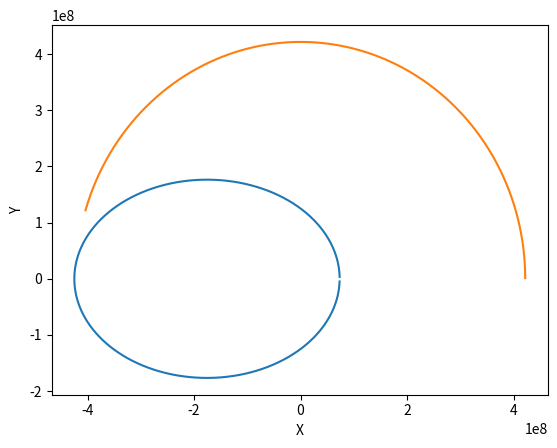
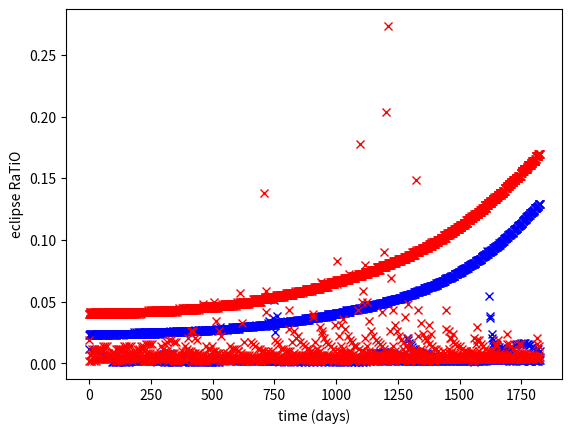

Here is the Python script that generated these plots, in order:
import numpy as np
import matplotlib.pyplot as plot 

JUPITER_MU = 1.26687*(10**8)*(10**9)
JUPITER_RAD = 69173000

JUPITER_ORB_PERIOD = 4332.589*24*60*60

INIT_Z_PHASE2 = 2*np.pi*((2*365*24*60*60)/JUPITER_ORB_PERIOD)

PROBE_PERIGEE_2YEAR = 73323380 
PROBE_APOGEE_2YEAR  = 622557000

PROBE_PERIGEE_3YEAR = PROBE_PERIGEE_2YEAR
PROBE_APOGEE_3YEAR  = 424821500

class Environment:
    moonCount    = 0
    moonRadii    = [] # all in meters
    moonOrbRadii = []
    moonOrbFreqs = []

    probeSemiMajor = 0
    probeSemiMinor = 0
    probeEccentrisity = 0
    probeSOAnglerMom = 0
    probeTheta = 0
    probeZ = 0
    probeR = 0

    currentTime = 0

    timesHist = []
    moonElcipseHist = []
    JupElcipseHist = []

    probeOrbitPeriod = 0
    

    def __init__(this, initSolarAngle, probeOrbitPerigee, probeOrbitApogee ): 
        
        this.probeSemiMajor = (probeOrbitPerigee+probeOrbitApogee)/2
        this.probeSemiMinor = ( (this.probeSemiMajor**2) - ( this.probeSemiMajor - probeOrbitPerigee )**2 )**0.5
        this.probeEccentrisity = (1-(this.probeSemiMinor**2/this.probeSemiMajor**2))**0.5

        this.probeSOAnglerMom = ( JUPITER_MU * this.probeSemiMajor * ( 1 - (this.probeEccentrisity**2) ) )**0.5

        this.dzdt = 2*np.pi/JUPITER_ORB_PERIOD
        this.A = (JUPITER_MU/this.probeSOAnglerMom) + this.dzdt
        this.B = (JUPITER_MU/this.probeSOAnglerMom)*this.probeEccentrisity
        this.hhomu = this.probeSOAnglerMom*this.probeSOAnglerMom/JUPITER_MU

        this.probeR = this.hhomu/( 1 + (this.probeEccentrisity * np.cos( this.probeTheta )) )

        this.currentTime = initSolarAngle/this.dzdt

        this.probeOrbitPeriod = np.pi*2*np.sqrt((this.probeSemiMajor**3) / JUPITER_MU)

        #this.addMoon( 1882700, 4820.6 ) # Callisto
        #this.addMoon( 1070400, 5268.2 ) # Ganymede
        #this.addMoon( 671100,  3121.6 ) # Europa
        this.addMoon( 421800,  1821.5*2 ) # IO

        #this.addMoon( JUPITER_RAD/1000, 0 )
        this.incrementTime(0)
        return;

    def addMoon(this, orbitalRadiusKM, moonDiameterKM):
        this.moonRadii.append( moonDiameterKM*1000 )
        
        this.moonOrbRadii.append( orbitalRadiusKM*1000 )

        this.moonOrbFreqs.append( 2*np.pi/(2*np.pi*np.sqrt( (orbitalRadiusKM*1000)**3 / JUPITER_MU )) )

        this.moonCount += 1

    def getMoonPos( this, moonIndex ):
        moonXAxisAngle = this.probeZ + (this.moonOrbFreqs[moonIndex]*this.currentTime)
        moonOrbRadius = this.moonOrbRadii[moonIndex]

        x = moonOrbRadius * np.cos( moonXAxisAngle )
        y = moonOrbRadius * np.sin( moonXAxisAngle )

        return x, y
        
    dzdt = 0
    A = 0
    B = 0
    hhomu = 0
        
    def incrementTime(this, timeChange):
        # update probe position
        angularVel = this.probeSOAnglerMom/(this.probeR**2) 

        this.probeTheta += angularVel*timeChange
        
        this.probeR = this.hhomu/( 1 + (this.probeEccentrisity * np.cos( this.probeTheta  )) )

        this.currentTime += timeChange
        this.probeZ = this.dzdt*this.currentTime

    def getProbePosition( this ):
        
        x = np.cos(this.probeTheta + this.probeZ) * this.probeR
        y = np.sin(this.probeTheta + this.probeZ) * this.probeR

        return x,y

    def inMoonEclipse( this, probePosition ):
        for mIndex in range(0, this.moonCount):
            moonPos = this.getMoonPos( mIndex )
            moonRadius = this.moonRadii[mIndex]

            if ( (moonPos[0]<probePosition[0]) and (abs(moonPos[1]-probePosition[1])<moonRadius) ):
                return True
            
        return False
    
    def inJupiterEclipse( this, probePosition ):
        if ( (0<probePosition[0]) and (abs(probePosition[1] ) < JUPITER_RAD) ):
            return True
        
        return False

    def getProbeConditions( this ):
        probePos = this.getProbePosition()
        
        moonEclipse = this.inMoonEclipse( probePos )
        jupEclipse = this.inJupiterEclipse( probePos )

        this.timesHist.append( this.currentTime )
        this.moonElcipseHist.append( moonEclipse )
        this.JupElcipseHist.append( jupEclipse )

        return probePos, jupEclipse, moonEclipse 


def displayOrbits():
    initEnv = Environment( 0, PROBE_PERIGEE_3YEAR, PROBE_APOGEE_3YEAR )
    initEnv.incrementTime( 0 )

    X = []
    Y = []

    moonsXs = [ [],[],[],[],[] ]
    moonsYs = [ [],[],[],[],[] ]

    for i in range(0, int((19.25)*60)):
        initEnv.incrementTime( 60 )
        cPos = initEnv.getProbePosition()

        X.append( cPos[0] )
        Y.append( cPos[1] )

        for mIndx in range(0, initEnv.moonCount):
            cMoonPos = initEnv.getMoonPos( mIndx )

            moonsXs[mIndx].append( cMoonPos[0] )
            moonsYs[mIndx].append( cMoonPos[1] )

    plot.figure( 69 );

    plot.plot( X, Y  );

    plot.ylabel("Y")
    plot.xlabel("X")


    for mIndx in range(0, initEnv.moonCount):
        plot.plot( moonsXs[mIndx], moonsYs[mIndx]  )
 
def displayEclipses():
    initEnv = Environment( 0, 73323380, 622557000 )
    initEnv.incrementTime( 0 )

    inEclipse = []
    time      = []

    for cMin in range(0, 50 * 24*60):
        initEnv.incrementTime( 60 )
        probeState = initEnv.getProbeConditions( )

        if ( probeState[1] ):
            inEclipse.append( 0 )
        elif ( probeState[2] ):
            inEclipse.append( 1 )
        else:
            inEclipse.append( 0 )

        time.append( cMin )

    plot.figure( 21 );

    plot.plot( time, inEclipse  );

    plot.ylabel("in eclipse")
    plot.xlabel("time (mins)") 
    return

ecCharts = 2231

def getLongestEclipse( freshEnvSim, days, dt, plotting=False ):
    global ecCharts 

    longestTotalEclipse = 0
    startEcTime = 0

    ecTimes = []
    ecLens  = []
    ecCharts += 1

    for i in range(0, int((days*24*60*60)/dt) ):
        freshEnvSim.incrementTime( dt )
        cState = freshEnvSim.getProbeConditions()
        
        if ( cState[1] or cState[2] ):
            if ( startEcTime == 0 ):
                startEcTime = freshEnvSim.currentTime
        elif ( startEcTime != 0 ):
            newTotalTime = freshEnvSim.currentTime - startEcTime

            if ( plotting ):
                period = freshEnvSim.probeOrbitPeriod
                ecLens.append( newTotalTime/(period)  )
                ecTimes.append( freshEnvSim.currentTime/(60*60*24) )

            longestTotalEclipse = max( newTotalTime, longestTotalEclipse )
            startEcTime = 0

    #print( "longestTimeInEclipse: ",longestTotalEclipse/60, "mins" )
    if ( plotting ):
        #plot.figure( ecCharts )
        plot.figure( 53642 )
        if ( ecCharts%2==0 ):
            plot.plot( ecTimes, ecLens, "bx"  )
        else:
            plot.plot( ecTimes, ecLens, "rx"  )
        plot.ylabel("eclipse RaTiO")
        plot.xlabel("time (days)")
            
    return longestTotalEclipse

dt = 120

envSim2Years = Environment( 0, PROBE_PERIGEE_2YEAR, PROBE_APOGEE_2YEAR )
print("2 year (phase 1) longest eclipse", getLongestEclipse( envSim2Years, 365*5 , dt, True )) 

envSim3Years = Environment( 0, PROBE_PERIGEE_3YEAR, PROBE_APOGEE_3YEAR )
print("3 year (phase 2) longest eclipse", getLongestEclipse( envSim3Years, 365*5, dt, True )) 

displayOrbits()

plot.show();
input("")
